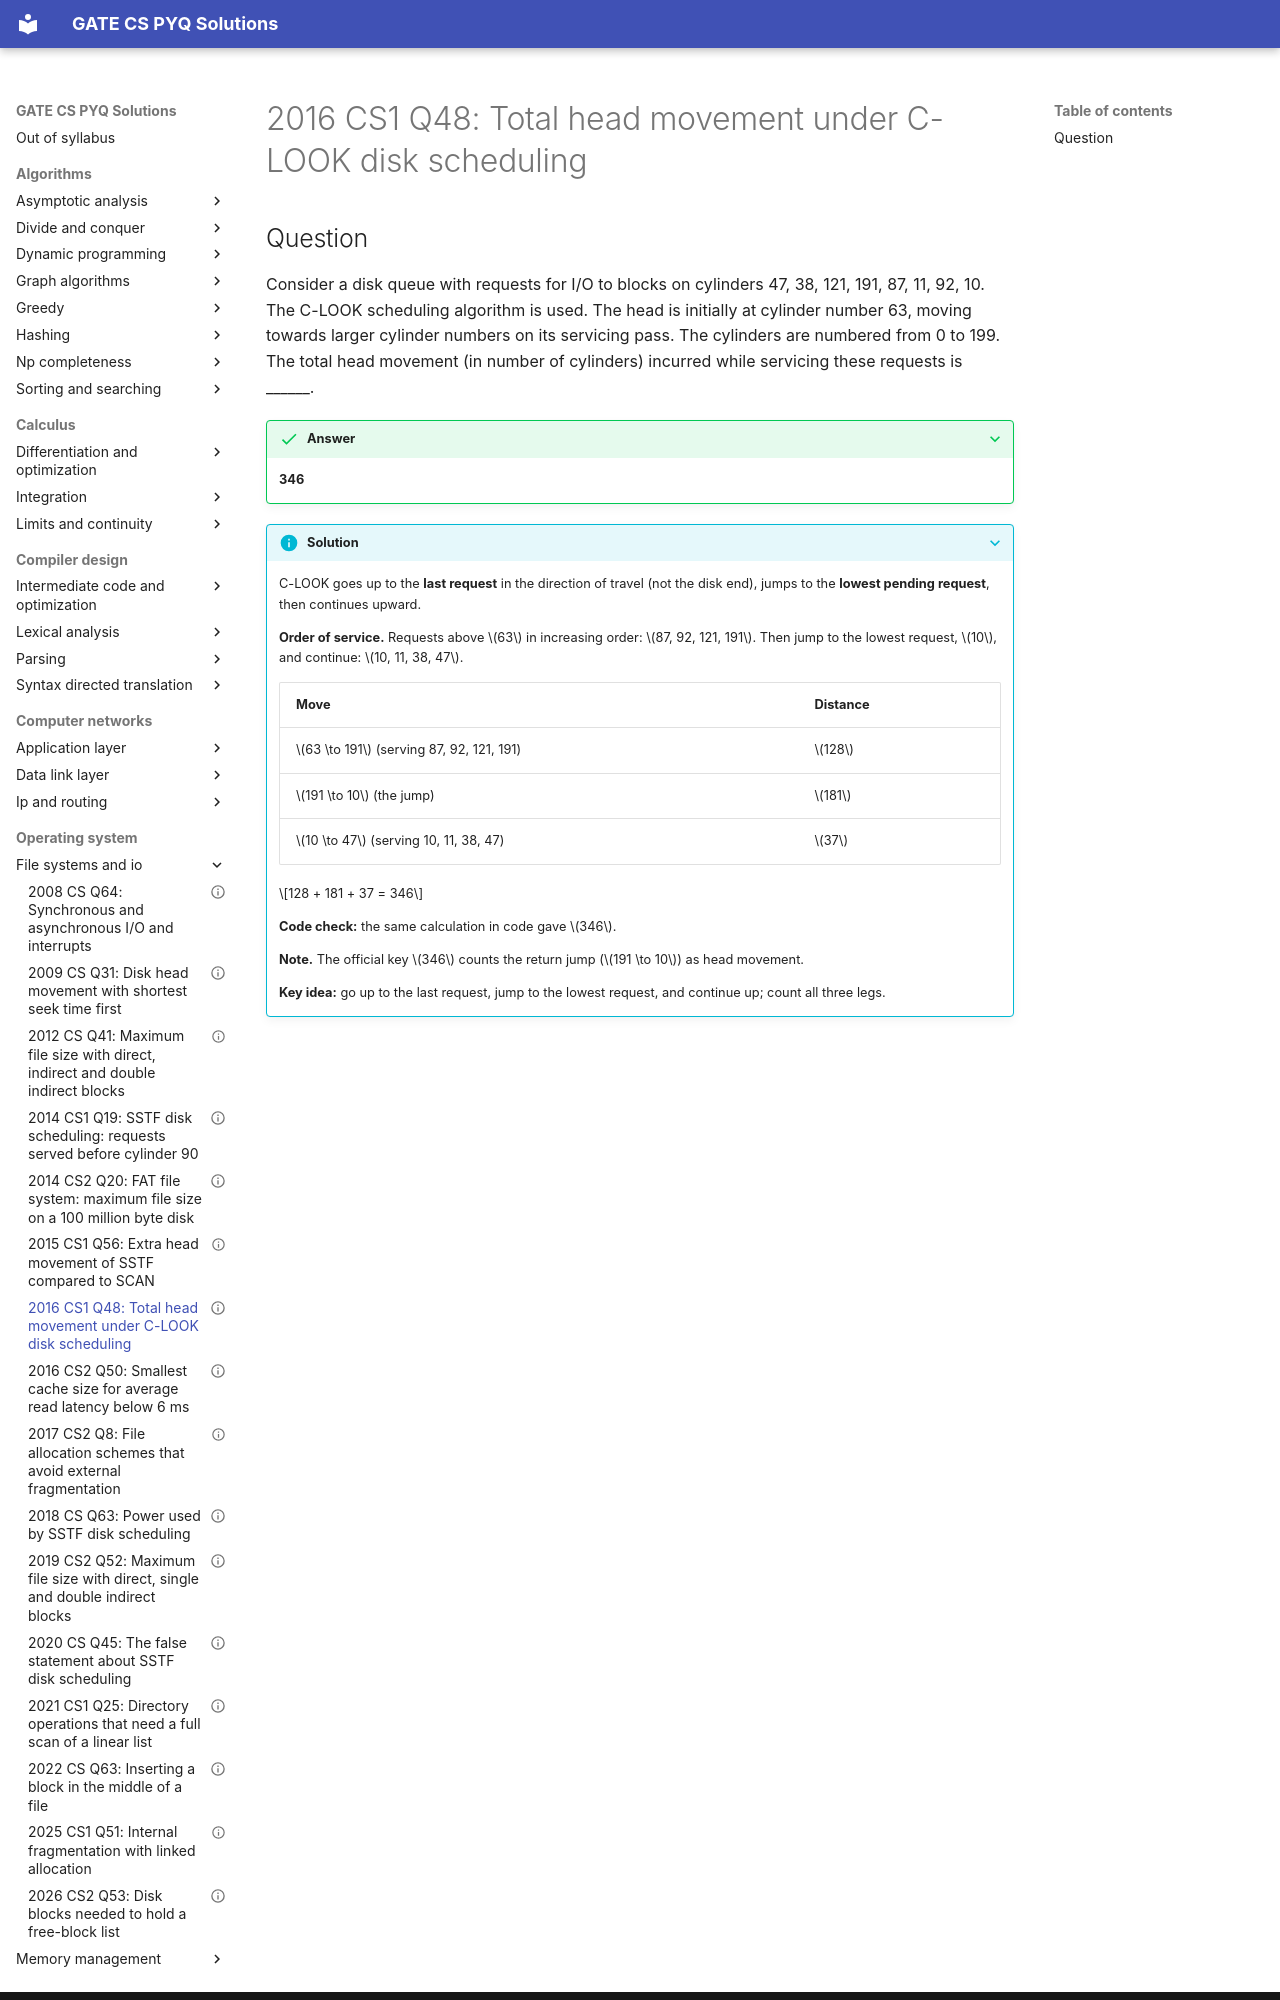

repository: saheenusman/GATE-PYQs · page: operating-system/file-systems-and-io/2016-set1-q48/index.html · generator: mkdocs

---
title: "2016 CS1 Q48: Total head movement under C-LOOK disk scheduling"
year: 2016
set: 1
paper: CS1
q_no: 48
subject: operating-system
topic: file-systems-and-io
also: []
marks: 2
type: NAT
official_answer: "346 to 346"
status: verified
---

# 2016 CS1 Q48: Total head movement under C-LOOK disk scheduling
